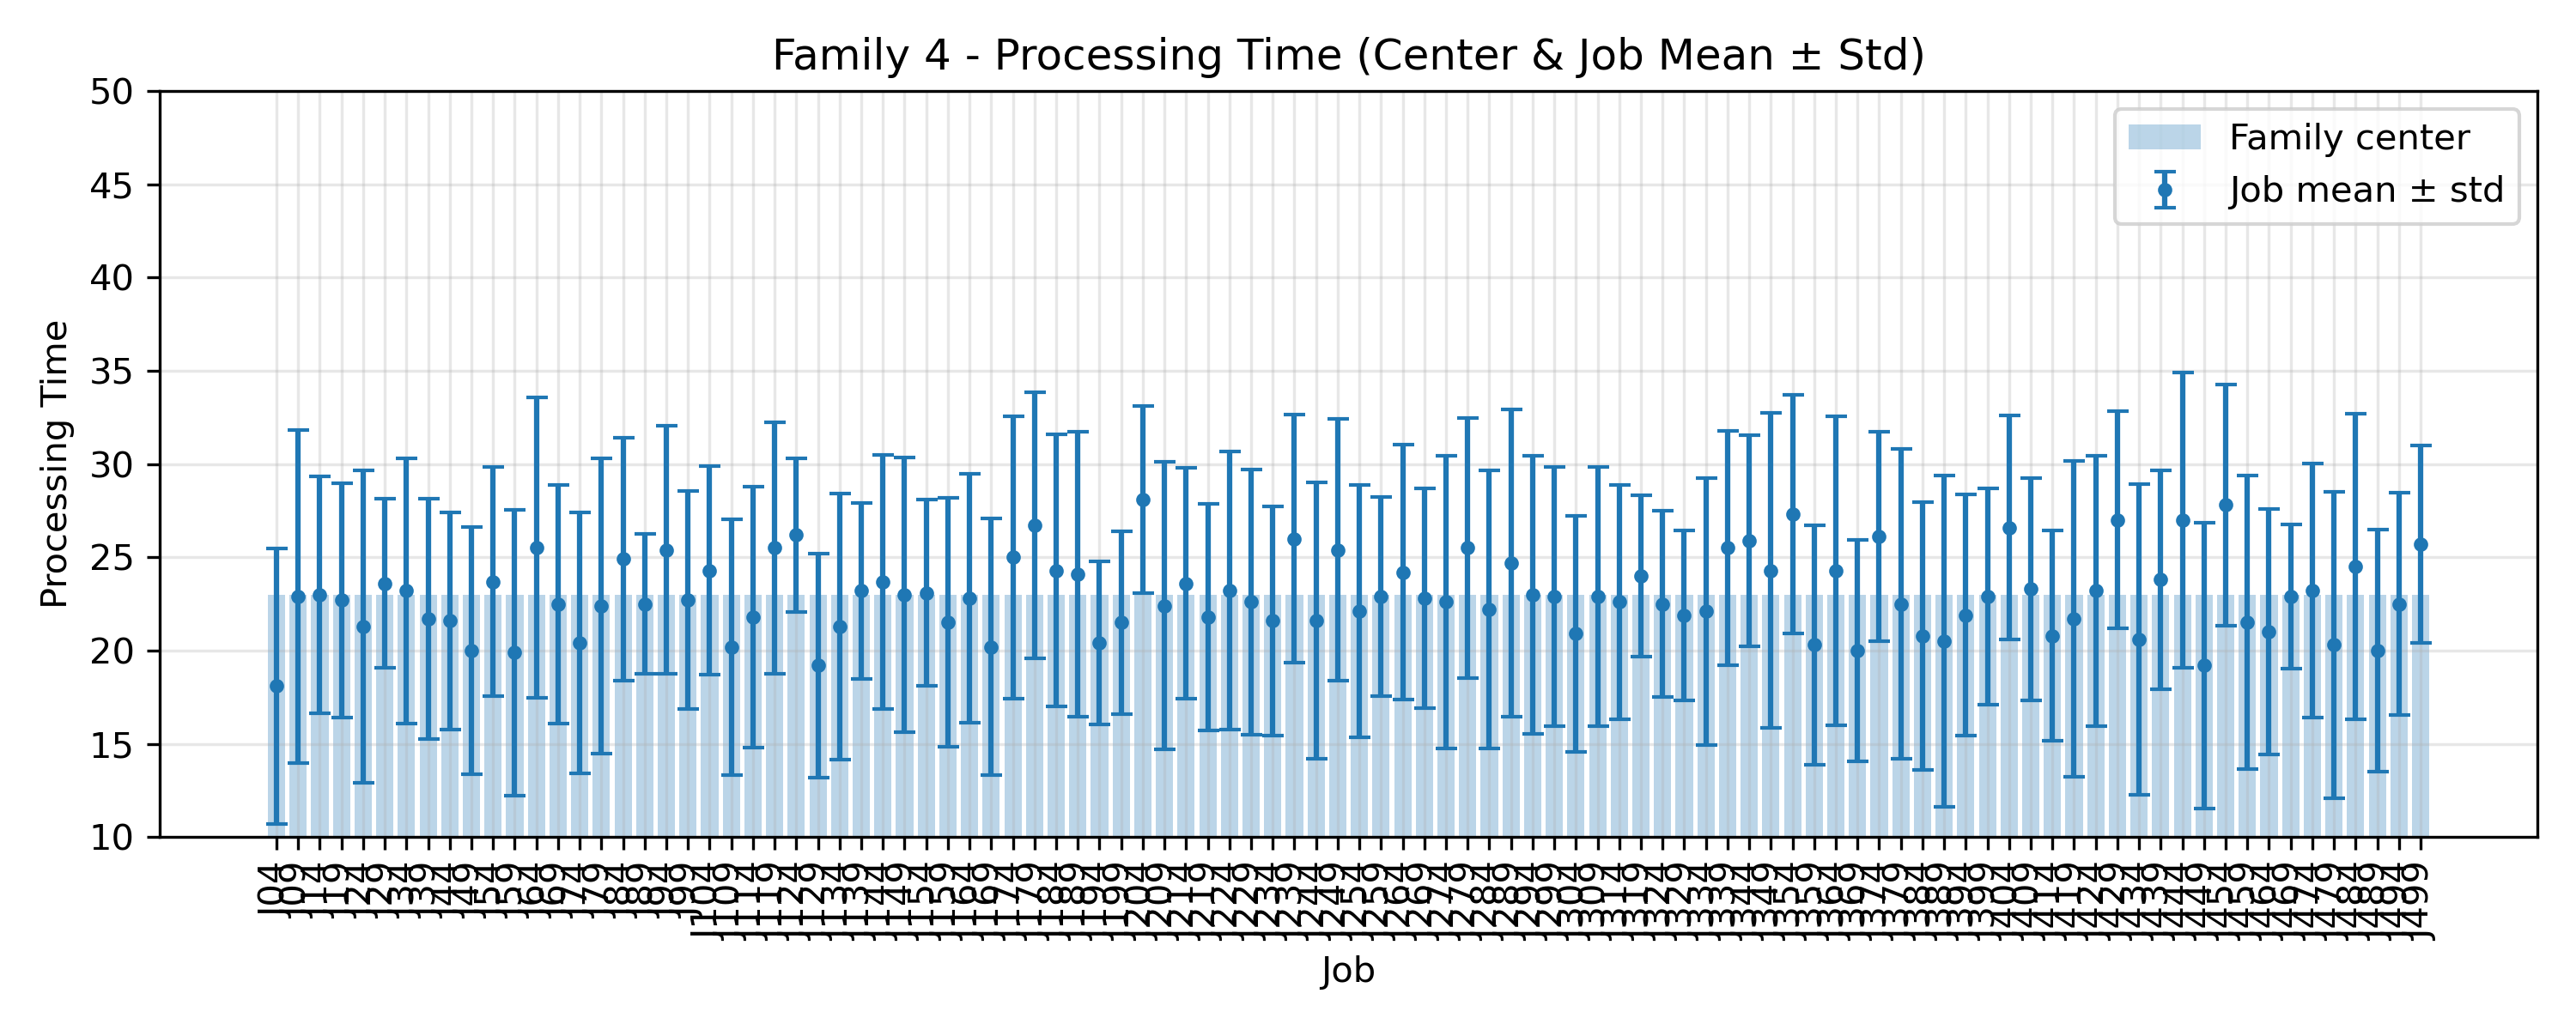

The file beside this chart, header and first rows:
JobIndex, JobCode, MeanProcessingTime, StdProcessingTime, FamilyCenter
4, J04, 18.1, 7.395, 23.0
9, J09, 22.9, 8.916, 23.0
14, J14, 23.0, 6.34, 23.0
19, J19, 22.7, 6.294, 23.0
24, J24, 21.3, 8.379, 23.0
29, J29, 23.6, 4.543, 23.0
34, J34, 23.2, 7.125, 23.0
39, J39, 21.7, 6.435, 23.0
44, J44, 21.6, 5.817, 23.0
49, J49, 20.0, 6.618, 23.0
54, J54, 23.7, 6.133, 23.0
59, J59, 19.9, 7.661, 23.0
64, J64, 25.5, 8.053, 23.0
69, J69, 22.5, 6.391, 23.0
74, J74, 20.4, 6.989, 23.0
79, J79, 22.4, 7.902, 23.0
84, J84, 24.9, 6.518, 23.0
89, J89, 22.5, 3.748, 23.0
94, J94, 25.4, 6.651, 23.0
99, J99, 22.7, 5.849, 23.0
104, J104, 24.3, 5.604, 23.0
109, J109, 20.2, 6.853, 23.0
114, J114, 21.8, 6.983, 23.0
119, J119, 25.5, 6.756, 23.0
124, J124, 26.2, 4.118, 23.0
129, J129, 19.2, 5.997, 23.0
134, J134, 21.3, 7.128, 23.0
139, J139, 23.2, 4.729, 23.0
144, J144, 23.7, 6.812, 23.0
149, J149, 23.0, 7.362, 23.0
154, J154, 23.1, 5.009, 23.0
159, J159, 21.5, 6.667, 23.0
164, J164, 22.8, 6.675, 23.0
169, J169, 20.2, 6.867, 23.0
174, J174, 25.0, 7.576, 23.0
179, J179, 26.7, 7.128, 23.0
184, J184, 24.3, 7.308, 23.0
189, J189, 24.1, 7.635, 23.0
194, J194, 20.4, 4.363, 23.0
199, J199, 21.5, 4.904, 23.0
204, J204, 28.1, 5.009, 23.0
209, J209, 22.4, 7.71, 23.0
214, J214, 23.6, 6.184, 23.0
219, J219, 21.8, 6.063, 23.0
224, J224, 23.2, 7.454, 23.0
229, J229, 22.6, 7.116, 23.0
234, J234, 21.6, 6.151, 23.0
239, J239, 26.0, 6.633, 23.0
244, J244, 21.6, 7.419, 23.0
249, J249, 25.4, 7.003, 23.0
254, J254, 22.1, 6.759, 23.0
259, J259, 22.9, 5.338, 23.0
264, J264, 24.2, 6.823, 23.0
269, J269, 22.8, 5.896, 23.0
274, J274, 22.6, 7.838, 23.0
279, J279, 25.5, 6.961, 23.0
284, J284, 22.2, 7.44, 23.0
289, J289, 24.7, 8.223, 23.0
294, J294, 23.0, 7.457, 23.0
299, J299, 22.9, 6.963, 23.0
... 40 more rows
